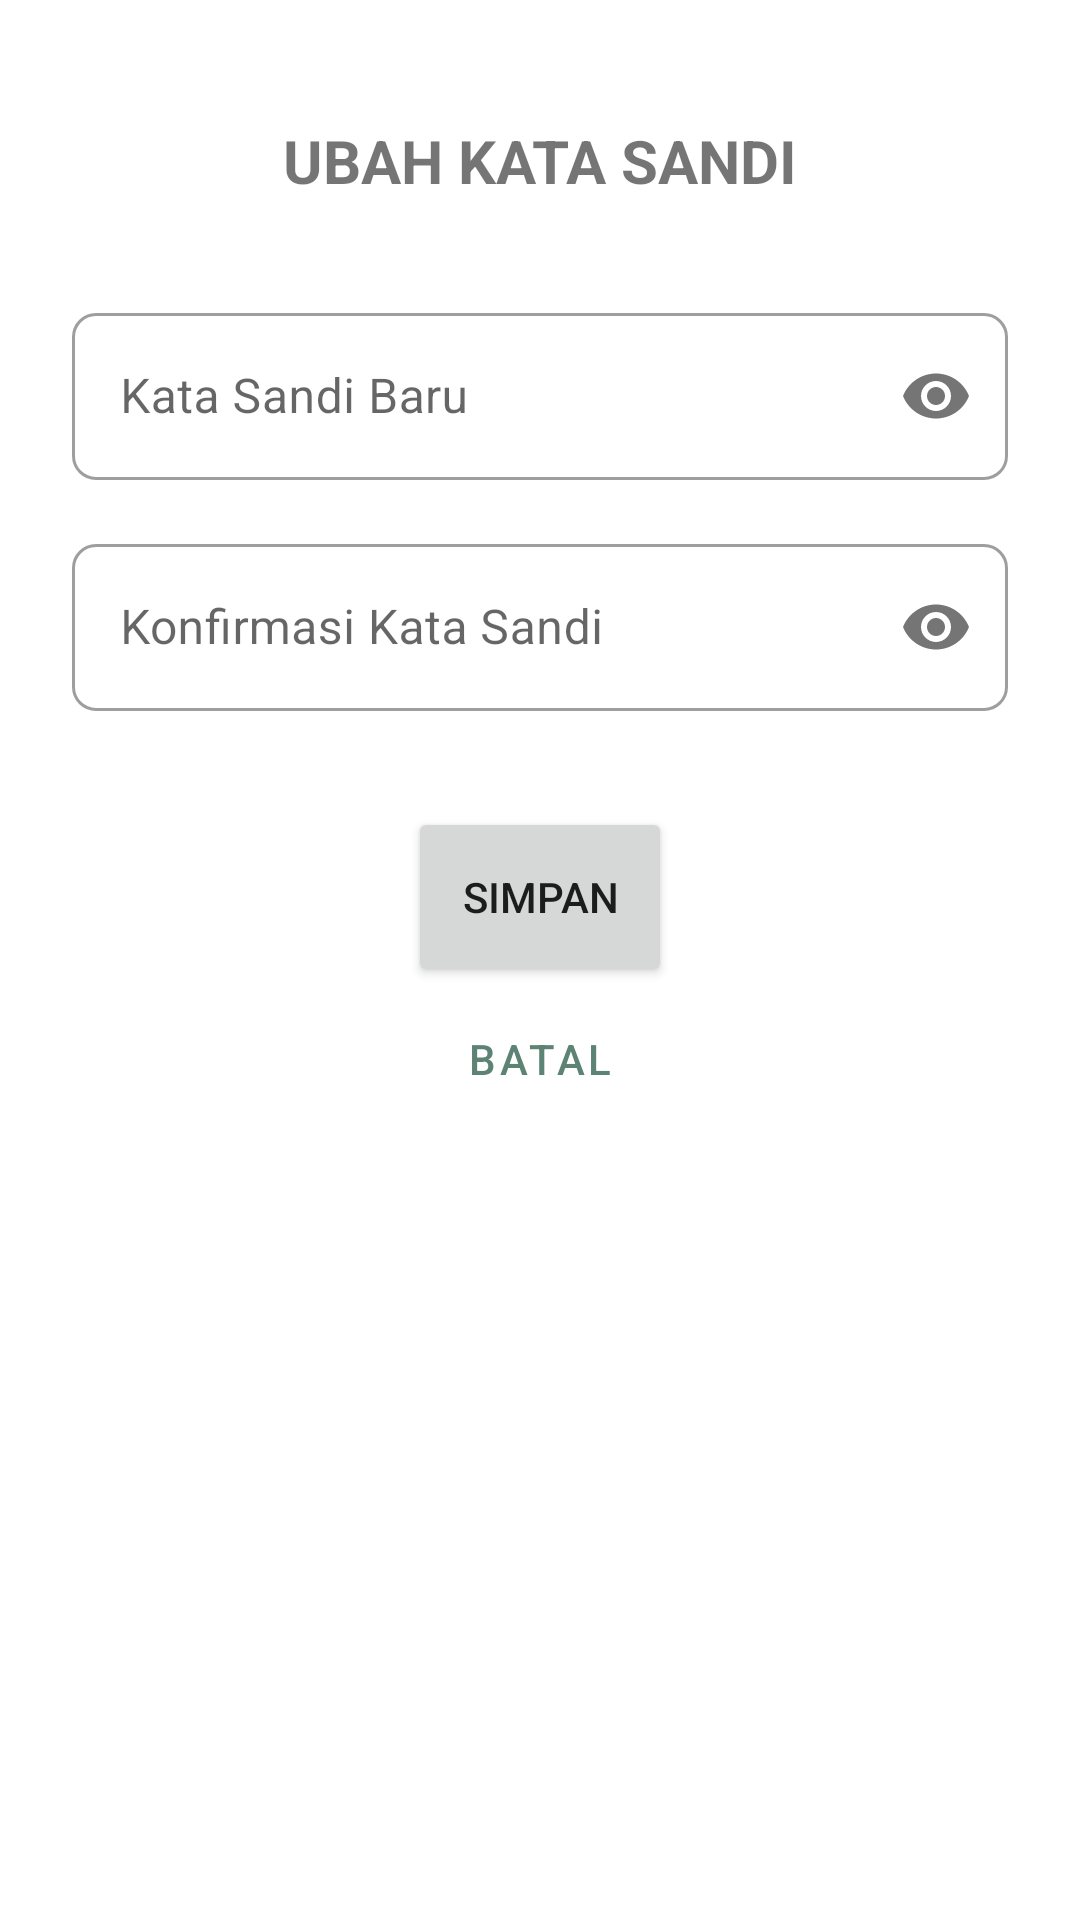

Android layout source for this screen:
<!-- AndroidManifest.xml: application theme Theme.MVCKolam -->
<!-- res/layout/fragment_password_edit.xml -->
<?xml version="1.0" encoding="utf-8"?>
<FrameLayout xmlns:android="http://schemas.android.com/apk/res/android"
    xmlns:app="http://schemas.android.com/apk/res-auto"
    xmlns:tools="http://schemas.android.com/tools"
    android:layout_width="match_parent"
    android:layout_height="match_parent"
    tools:context=".view.PasswordEditFragment">

    <androidx.constraintlayout.widget.ConstraintLayout
        android:layout_width="match_parent"
        android:layout_height="match_parent">

        <TextView
            android:id="@+id/textView28"
            android:layout_width="wrap_content"
            android:layout_height="27dp"
            android:layout_marginTop="40dp"
            android:text="Ubah Kata Sandi"
            android:textAllCaps="true"
            android:textSize="20sp"
            android:textStyle="bold"
            app:layout_constraintEnd_toEndOf="parent"
            app:layout_constraintStart_toStartOf="parent"
            app:layout_constraintTop_toTopOf="parent" />

        <com.google.android.material.textfield.TextInputLayout
            android:id="@+id/textInputLayout10"
            style="?attr/textInputOutlinedStyle"
            android:layout_width="0dp"
            android:layout_height="wrap_content"
            android:layout_marginStart="24dp"
            android:layout_marginTop="32dp"
            android:layout_marginEnd="24dp"
            app:boxCornerRadiusBottomEnd="8dp"
            app:boxCornerRadiusBottomStart="8dp"
            app:boxCornerRadiusTopEnd="8dp"
            app:boxCornerRadiusTopStart="8dp"
            app:layout_constraintEnd_toEndOf="parent"
            app:layout_constraintStart_toStartOf="parent"
            app:layout_constraintTop_toBottomOf="@+id/textView28"
            app:passwordToggleEnabled="true">

            <com.google.android.material.textfield.TextInputEditText
                android:id="@+id/txtEditKataSandi"
                android:layout_width="match_parent"
                android:layout_height="wrap_content"
                android:hint="Kata Sandi Baru"
                android:maxLines="1"
                android:password="true" />
        </com.google.android.material.textfield.TextInputLayout>

        <com.google.android.material.textfield.TextInputLayout
            android:id="@+id/textInputLayout14"
            style="?attr/textInputOutlinedStyle"
            android:layout_width="0dp"
            android:layout_height="wrap_content"
            android:layout_marginStart="24dp"
            android:layout_marginTop="16dp"
            android:layout_marginEnd="24dp"
            android:hint="Konfirmasi Kata Sandi"
            app:boxCornerRadiusBottomEnd="8dp"
            app:boxCornerRadiusBottomStart="8dp"
            app:boxCornerRadiusTopEnd="8dp"
            app:boxCornerRadiusTopStart="8dp"
            app:layout_constraintEnd_toEndOf="parent"
            app:layout_constraintStart_toStartOf="parent"
            app:layout_constraintTop_toBottomOf="@+id/textInputLayout10"
            app:passwordToggleEnabled="true">

            <com.google.android.material.textfield.TextInputEditText
                android:id="@+id/txtEditKonfirmasiKataSandi"
                android:layout_width="match_parent"
                android:layout_height="wrap_content"
                android:maxLines="1"
                android:password="true" />
        </com.google.android.material.textfield.TextInputLayout>

        <Button
            android:id="@+id/btnSimpanEditPwd"
            android:layout_width="wrap_content"
            android:layout_height="60dp"
            android:layout_marginTop="32dp"
            android:text="Simpan"
            app:cornerRadius="8dp"
            app:icon="@drawable/baseline_save_24"
            app:layout_constraintEnd_toEndOf="parent"
            app:layout_constraintStart_toStartOf="parent"
            app:layout_constraintTop_toBottomOf="@+id/textInputLayout14" />

        <Button
            android:id="@+id/btnBatalEditKataSandi"
            style="@style/Widget.MaterialComponents.Button.TextButton"
            android:layout_width="wrap_content"
            android:layout_height="wrap_content"
            android:text="Batal"
            app:layout_constraintEnd_toEndOf="parent"
            app:layout_constraintStart_toStartOf="parent"
            app:layout_constraintTop_toBottomOf="@+id/btnSimpanEditPwd" />
    </androidx.constraintlayout.widget.ConstraintLayout>
</FrameLayout>
<!-- resources referenced by this layout -->
<resources>
  <style name="Theme.MVCKolam" parent="Theme.MaterialComponents.DayNight.DarkActionBar">
          
          <item name="colorPrimary">@color/hijau</item>
          <item name="colorPrimaryVariant">@color/hijau_muda</item>
          <item name="colorOnPrimary">@color/white</item>
          
          <item name="colorSecondary">@color/kuning_pastel</item>
          <item name="colorSecondaryVariant">@color/orange</item>
          <item name="colorOnSecondary">@color/black</item>
          
          <item name="android:statusBarColor">?attr/colorPrimaryVariant</item>
          
      </style>
  <color name="hijau">#5C8374</color>
  <color name="hijau_muda">#CEDEBD</color>
  <color name="white">#FFFFFFFF</color>
  <color name="kuning_pastel">#F1C27B</color>
  <color name="orange">#F99B7D</color>
  <color name="black">#FF000000</color>
</resources>
